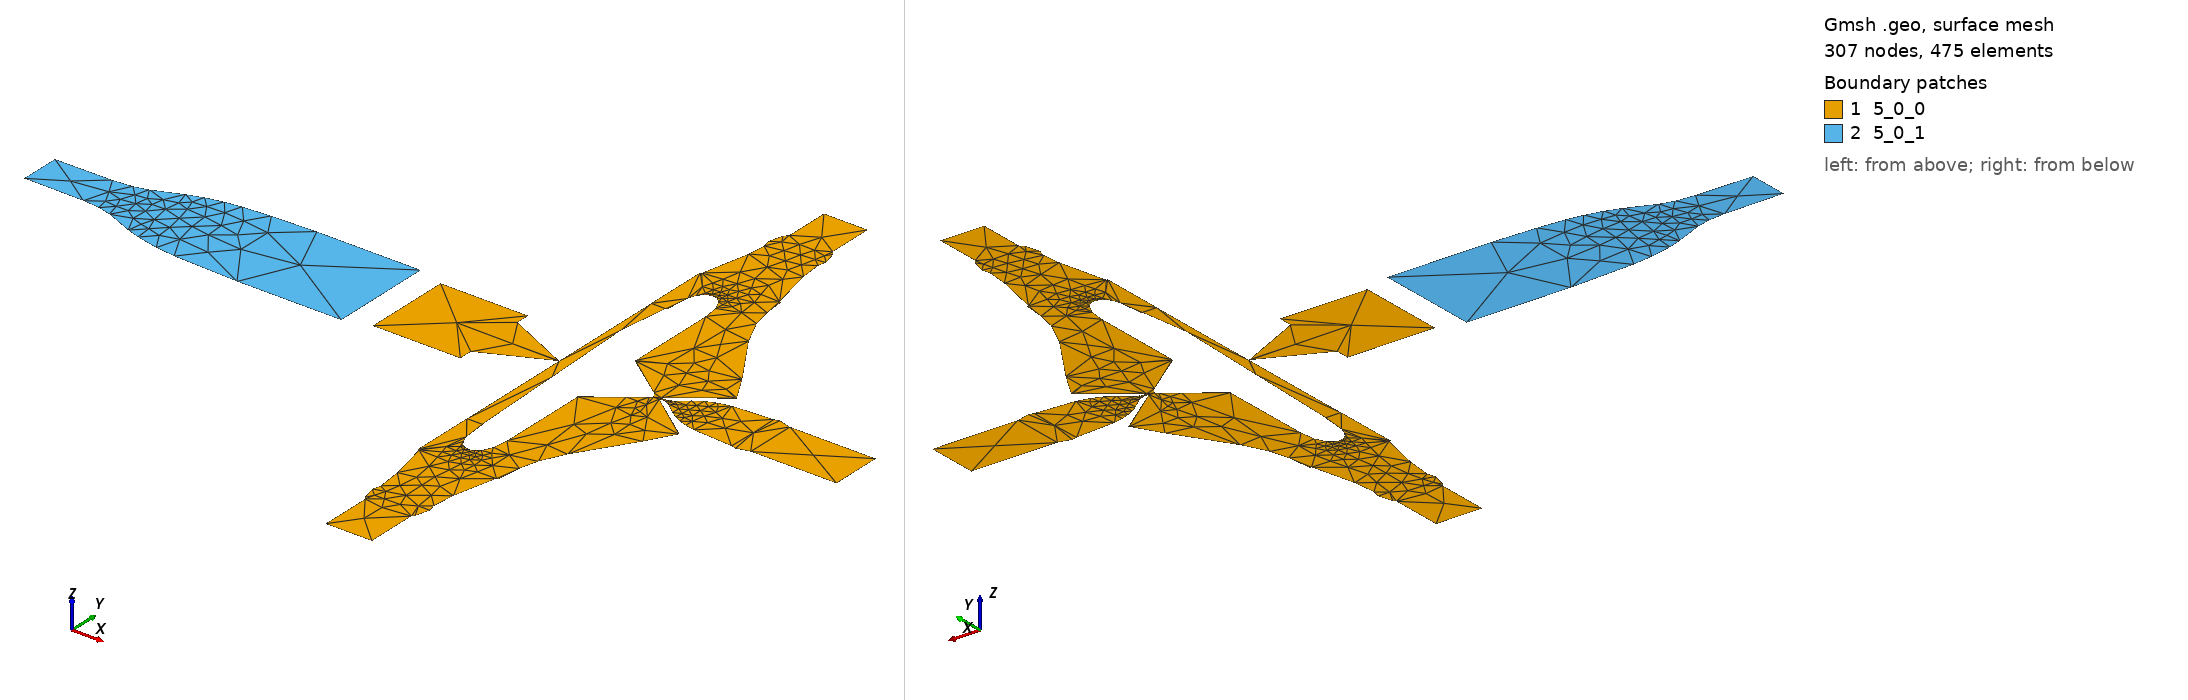

Gmsh geometry script, surface-meshed: 307 nodes, 475 surface elements. Boundary patches (legend numbers): 1 5_0_0, 2 5_0_1. Left view from above one corner, right view from below the opposite corner. Legend entries are the model's physical surfaces. The drawing asked Gmsh for element sizes between 1% and 20% of the model's largest extent; the script's own settings can give other sizes.

=== 5.geo (drawn) ===
// This code was created by pygmsh v4.1.7.
SetFactory("OpenCASCADE");
Mesh.CharacteristicLengthMin = 1;
Mesh.CharacteristicLengthMax = 1;
p16 = newp;
Point(p16) = {0.06315, 0.04689, 0, 1.0};
p17 = newp;
Point(p17) = {0.0438, 0.08067, 0, 1.0};
p18 = newp;
Point(p18) = {0.00097, 0.14697, 0, 1.0};
p19 = newp;
Point(p19) = {-0.01446, 0.17988, 0, 1.0};
p20 = newp;
Point(p20) = {-0.019880000000000002, 0.20382, 0, 1.0};
p21 = newp;
Point(p21) = {-0.02229, 0.22945000000000002, 0, 1.0};
p22 = newp;
Point(p22) = {-0.02423, 0.22945000000000002, 0, 1.0};
p23 = newp;
Point(p23) = {-0.036520000000000004, 0.28454, 0, 1.0};
p24 = newp;
Point(p24) = {-0.039240000000000004, 0.311605, 0, 1.0};
p25 = newp;
Point(p25) = {-0.03667, 0.3212, 0, 1.0};
p26 = newp;
Point(p26) = {-0.04152, 0.33931, 0, 1.0};
p27 = newp;
Point(p27) = {-0.045, 0.342795, 0, 1.0};
p28 = newp;
Point(p28) = {-0.045, 0.4, 0, 1.0};
p29 = newp;
Point(p29) = {-0.1, 0.4, 0, 1.0};
p30 = newp;
Point(p30) = {-0.1, 0.34359, 0, 1.0};
p31 = newp;
Point(p31) = {-0.10428, 0.33931, 0, 1.0};
p32 = newp;
Point(p32) = {-0.10913, 0.3212, 0, 1.0};
p33 = newp;
Point(p33) = {-0.106465, 0.31124, 0, 1.0};
p34 = newp;
Point(p34) = {-0.1085, 0.28883000000000003, 0, 1.0};
p35 = newp;
Point(p35) = {-0.12145, 0.22945000000000002, 0, 1.0};
p36 = newp;
Point(p36) = {-0.12315000000000001, 0.22945000000000002, 0, 1.0};
p37 = newp;
Point(p37) = {-0.12315000000000001, 0.14945, 0, 1.0};
p38 = newp;
Point(p38) = {-0.12286, 0.14945, 0, 1.0};
p39 = newp;
Point(p39) = {-0.12286, 0.16090000000000002, 0, 1.0};
p40 = newp;
Point(p40) = {-0.10298, 0.16090000000000002, 0, 1.0};
p41 = newp;
Point(p41) = {-0.10450330000000001, 0.14945, 0, 1.0};
p42 = newp;
Point(p42) = {-0.10287, 0.14945, 0, 1.0};
p43 = newp;
Point(p43) = {-0.10018, 0.17962, 0, 1.0};
p44 = newp;
Point(p44) = {-0.097, 0.1885, 0, 1.0};
p45 = newp;
Point(p45) = {-0.09280000000000001, 0.1942, 0, 1.0};
p46 = newp;
Point(p46) = {-0.08892, 0.19692, 0, 1.0};
p47 = newp;
Point(p47) = {-0.08235, 0.19825, 0, 1.0};
p48 = newp;
Point(p48) = {-0.07774, 0.19709000000000002, 0, 1.0};
p49 = newp;
Point(p49) = {-0.07214, 0.19276000000000001, 0, 1.0};
p50 = newp;
Point(p50) = {-0.06621, 0.18, 0, 1.0};
p51 = newp;
Point(p51) = {-0.06385, 0.16127, 0, 1.0};
p52 = newp;
Point(p52) = {-0.06365, 0.04682, 0, 1.0};
p53 = newp;
Point(p53) = {-0.0625568, 0.046, 0, 1.0};
p54 = newp;
Point(p54) = {0.061963330000000004, 0.046, 0, 1.0};
l16 = newl;
Line(l16) = {p16, p17};
l17 = newl;
Line(l17) = {p17, p18};
l18 = newl;
Line(l18) = {p18, p19};
l19 = newl;
Line(l19) = {p19, p20};
l20 = newl;
Line(l20) = {p20, p21};
l21 = newl;
Line(l21) = {p21, p22};
l22 = newl;
Line(l22) = {p22, p23};
l23 = newl;
Line(l23) = {p23, p24};
l24 = newl;
Line(l24) = {p24, p25};
l25 = newl;
Line(l25) = {p25, p26};
l26 = newl;
Line(l26) = {p26, p27};
l27 = newl;
Line(l27) = {p27, p28};
l28 = newl;
Line(l28) = {p28, p29};
l29 = newl;
Line(l29) = {p29, p30};
l30 = newl;
Line(l30) = {p30, p31};
l31 = newl;
Line(l31) = {p31, p32};
l32 = newl;
Line(l32) = {p32, p33};
l33 = newl;
Line(l33) = {p33, p34};
l34 = newl;
Line(l34) = {p34, p35};
l35 = newl;
Line(l35) = {p35, p36};
l36 = newl;
Line(l36) = {p36, p37};
l37 = newl;
Line(l37) = {p37, p38};
l38 = newl;
Line(l38) = {p38, p39};
l39 = newl;
Line(l39) = {p39, p40};
l40 = newl;
Line(l40) = {p40, p41};
l41 = newl;
Line(l41) = {p41, p42};
l42 = newl;
Line(l42) = {p42, p43};
l43 = newl;
Line(l43) = {p43, p44};
l44 = newl;
Line(l44) = {p44, p45};
l45 = newl;
Line(l45) = {p45, p46};
l46 = newl;
Line(l46) = {p46, p47};
l47 = newl;
Line(l47) = {p47, p48};
l48 = newl;
Line(l48) = {p48, p49};
l49 = newl;
Line(l49) = {p49, p50};
l50 = newl;
Line(l50) = {p50, p51};
l51 = newl;
Line(l51) = {p51, p52};
l52 = newl;
Line(l52) = {p52, p53};
l53 = newl;
Line(l53) = {p53, p54};
l54 = newl;
Line(l54) = {p54, p16};
ll2 = newll;
Line Loop(ll2) = {l16, l17, l18, l19, l20, l21, l22, l23, l24, l25, l26, l27, l28, l29, l30, l31, l32, l33, l34, l35, l36, l37, l38, l39, l40, l41, l42, l43, l44, l45, l46, l47, l48, l49, l50, l51, l52, l53, l54};
s2 = news;
Plane Surface(s2) = {ll2};
Physical Surface("5_0_0") = {s2};
p55 = newp;
Point(p55) = {-0.3449, 0.06495000000000001, 0, 1.0};
p56 = newp;
Point(p56) = {-0.4749, 0.06495000000000001, 0, 1.0};
p57 = newp;
Point(p57) = {-0.5301400000000001, 0.06308, 0, 1.0};
p58 = newp;
Point(p58) = {-0.56455, 0.06049, 0, 1.0};
p59 = newp;
Point(p59) = {-0.5847100000000001, 0.05766, 0, 1.0};
p60 = newp;
Point(p60) = {-0.60579, 0.05294, 0, 1.0};
p61 = newp;
Point(p61) = {-0.62454, 0.04671, 0, 1.0};
p62 = newp;
Point(p62) = {-0.65883, 0.03233, 0, 1.0};
p63 = newp;
Point(p63) = {-0.67594, 0.027880000000000002, 0, 1.0};
p64 = newp;
Point(p64) = {-0.69968, 0.02572, 0, 1.0};
p65 = newp;
Point(p65) = {-0.77119, 0.02508, 0, 1.0};
p66 = newp;
Point(p66) = {-0.77119, -0.02492, 0, 1.0};
p67 = newp;
Point(p67) = {-0.69654, -0.0257, 0, 1.0};
p68 = newp;
Point(p68) = {-0.67594, -0.02772, 0, 1.0};
p69 = newp;
Point(p69) = {-0.6593100000000001, -0.032, 0, 1.0};
p70 = newp;
Point(p70) = {-0.62454, -0.04655, 0, 1.0};
p71 = newp;
Point(p71) = {-0.60828, -0.05207, 0, 1.0};
p72 = newp;
Point(p72) = {-0.58067, -0.05818, 0, 1.0};
p73 = newp;
Point(p73) = {-0.55599, -0.06119, 0, 1.0};
p74 = newp;
Point(p74) = {-0.4749, -0.06458, 0, 1.0};
p75 = newp;
Point(p75) = {-0.3449, -0.06458, 0, 1.0};
l55 = newl;
Line(l55) = {p55, p56};
l56 = newl;
Line(l56) = {p56, p57};
l57 = newl;
Line(l57) = {p57, p58};
l58 = newl;
Line(l58) = {p58, p59};
l59 = newl;
Line(l59) = {p59, p60};
l60 = newl;
Line(l60) = {p60, p61};
l61 = newl;
Line(l61) = {p61, p62};
l62 = newl;
Line(l62) = {p62, p63};
l63 = newl;
Line(l63) = {p63, p64};
l64 = newl;
Line(l64) = {p64, p65};
l65 = newl;
Line(l65) = {p65, p66};
l66 = newl;
Line(l66) = {p66, p67};
l67 = newl;
Line(l67) = {p67, p68};
l68 = newl;
Line(l68) = {p68, p69};
l69 = newl;
Line(l69) = {p69, p70};
l70 = newl;
Line(l70) = {p70, p71};
l71 = newl;
Line(l71) = {p71, p72};
l72 = newl;
Line(l72) = {p72, p73};
l73 = newl;
Line(l73) = {p73, p74};
l74 = newl;
Line(l74) = {p74, p75};
l75 = newl;
Line(l75) = {p75, p55};
ll3 = newll;
Line Loop(ll3) = {l55, l56, l57, l58, l59, l60, l61, l62, l63, l64, l65, l66, l67, l68, l69, l70, l71, l72, l73, l74, l75};
s3 = news;
Plane Surface(s3) = {ll3};
Physical Surface("5_0_1") = {s3};
p76 = newp;
Point(p76) = {0.140855, -0.032, 0, 1.0};
p77 = newp;
Point(p77) = {0.248, -0.032, 0, 1.0};
p78 = newp;
Point(p78) = {0.248, 0.032, 0, 1.0};
p79 = newp;
Point(p79) = {0.140855, 0.032, 0, 1.0};
p80 = newp;
Point(p80) = {0.12505, 0.03623, 0, 1.0};
p81 = newp;
Point(p81) = {0.11878, 0.03455, 0, 1.0};
p82 = newp;
Point(p82) = {0.06889, 0.03129, 0, 1.0};
p83 = newp;
Point(p83) = {0.05303, 0.0275, 0, 1.0};
p84 = newp;
Point(p84) = {0.041460000000000004, 0.02262, 0, 1.0};
p85 = newp;
Point(p85) = {0.03045, 0.01557, 0, 1.0};
p86 = newp;
Point(p86) = {0.01695, 0.00447, 0, 1.0};
p87 = newp;
Point(p87) = {0.01128, 0.00259, 0, 1.0};
p88 = newp;
Point(p88) = {0.01128, 0.00171104, 0, 1.0};
p89 = newp;
Point(p89) = {0.018520000000000002, 0.00194, 0, 1.0};
p90 = newp;
Point(p90) = {0.04438, 0.01685, 0, 1.0};
p91 = newp;
Point(p91) = {0.07783, 0.019960000000000002, 0, 1.0};
p92 = newp;
Point(p92) = {0.07783, -0.02004, 0, 1.0};
p93 = newp;
Point(p93) = {0.04438, -0.01693, 0, 1.0};
p94 = newp;
Point(p94) = {0.018520000000000002, -0.00202, 0, 1.0};
p95 = newp;
Point(p95) = {0.01128, -0.00179104, 0, 1.0};
p96 = newp;
Point(p96) = {0.01128, -0.00259, 0, 1.0};
p97 = newp;
Point(p97) = {0.01695, -0.00447, 0, 1.0};
p98 = newp;
Point(p98) = {0.03045, -0.01557, 0, 1.0};
p99 = newp;
Point(p99) = {0.038650000000000004, -0.02106, 0, 1.0};
p100 = newp;
Point(p100) = {0.04728, -0.02536, 0, 1.0};
p101 = newp;
Point(p101) = {0.05691, -0.02868, 0, 1.0};
p102 = newp;
Point(p102) = {0.06889, -0.03129, 0, 1.0};
p103 = newp;
Point(p103) = {0.11878, -0.03455, 0, 1.0};
p104 = newp;
Point(p104) = {0.12505, -0.03623, 0, 1.0};
l76 = newl;
Line(l76) = {p76, p77};
l77 = newl;
Line(l77) = {p77, p78};
l78 = newl;
Line(l78) = {p78, p79};
l79 = newl;
Line(l79) = {p79, p80};
l80 = newl;
Line(l80) = {p80, p81};
l81 = newl;
Line(l81) = {p81, p82};
l82 = newl;
Line(l82) = {p82, p83};
l83 = newl;
Line(l83) = {p83, p84};
l84 = newl;
Line(l84) = {p84, p85};
l85 = newl;
Line(l85) = {p85, p86};
l86 = newl;
Line(l86) = {p86, p87};
l87 = newl;
Line(l87) = {p87, p88};
l88 = newl;
Line(l88) = {p88, p89};
l89 = newl;
Line(l89) = {p89, p90};
l90 = newl;
Line(l90) = {p90, p91};
l91 = newl;
Line(l91) = {p91, p92};
l92 = newl;
Line(l92) = {p92, p93};
l93 = newl;
Line(l93) = {p93, p94};
l94 = newl;
Line(l94) = {p94, p95};
l95 = newl;
Line(l95) = {p95, p96};
l96 = newl;
Line(l96) = {p96, p97};
l97 = newl;
Line(l97) = {p97, p98};
l98 = newl;
Line(l98) = {p98, p99};
l99 = newl;
Line(l99) = {p99, p100};
l100 = newl;
Line(l100) = {p100, p101};
l101 = newl;
Line(l101) = {p101, p102};
l102 = newl;
Line(l102) = {p102, p103};
l103 = newl;
Line(l103) = {p103, p104};
l104 = newl;
Line(l104) = {p104, p76};
ll4 = newll;
Line Loop(ll4) = {l76, l77, l78, l79, l80, l81, l82, l83, l84, l85, l86, l87, l88, l89, l90, l91, l92, l93, l94, l95, l96, l97, l98, l99, l100, l101, l102, l103, l104};
s4 = news;
Plane Surface(s4) = {ll4};
Physical Surface("5_0_2") = {s4};
p105 = newp;
Point(p105) = {-0.0067800000000000004, -0.0044, 0, 1.0};
p106 = newp;
Point(p106) = {-0.00723, -0.0044, 0, 1.0};
p107 = newp;
Point(p107) = {-0.02514322, -0.0178365, 0, 1.0};
l105 = newl;
Line(l105) = {p105, p106};
l106 = newl;
Line(l106) = {p106, p107};
l107 = newl;
Line(l107) = {p107, p105};
ll5 = newll;
Line Loop(ll5) = {l105, l106, l107};
s5 = news;
Plane Surface(s5) = {ll5};
Physical Surface("5_0_3") = {s5};
p108 = newp;
Point(p108) = {-0.044000000000000004, -0.34169, 0, 1.0};
p109 = newp;
Point(p109) = {-0.04152, -0.33921, 0, 1.0};
p110 = newp;
Point(p110) = {-0.03667, -0.3211, 0, 1.0};
p111 = newp;
Point(p111) = {-0.039285, -0.311325, 0, 1.0};
p112 = newp;
Point(p112) = {-0.036520000000000004, -0.28344, 0, 1.0};
p113 = newp;
Point(p113) = {-0.02441, -0.22935, 0, 1.0};
p114 = newp;
Point(p114) = {-0.02229, -0.22935, 0, 1.0};
p115 = newp;
Point(p115) = {-0.01915, -0.19913, 0, 1.0};
p116 = newp;
Point(p116) = {-0.01314, -0.17592, 0, 1.0};
p117 = newp;
Point(p117) = {0.00097, -0.14687, 0, 1.0};
p118 = newp;
Point(p118) = {0.0438, -0.08057, 0, 1.0};
p119 = newp;
Point(p119) = {0.06306392, -0.047, 0, 1.0};
p120 = newp;
Point(p120) = {-0.06365049, -0.047, 0, 1.0};
p121 = newp;
Point(p121) = {-0.06385, -0.16117, 0, 1.0};
p122 = newp;
Point(p122) = {-0.06621, -0.1799, 0, 1.0};
p123 = newp;
Point(p123) = {-0.07214, -0.19266, 0, 1.0};
p124 = newp;
Point(p124) = {-0.07774, -0.19699, 0, 1.0};
p125 = newp;
Point(p125) = {-0.08235, -0.19815, 0, 1.0};
p126 = newp;
Point(p126) = {-0.08892, -0.19682, 0, 1.0};
p127 = newp;
Point(p127) = {-0.09280000000000001, -0.1941, 0, 1.0};
p128 = newp;
Point(p128) = {-0.097, -0.1884, 0, 1.0};
p129 = newp;
Point(p129) = {-0.10018, -0.17952, 0, 1.0};
p130 = newp;
Point(p130) = {-0.10287, -0.14935, 0, 1.0};
p131 = newp;
Point(p131) = {-0.10342774, -0.14935, 0, 1.0};
p132 = newp;
Point(p132) = {-0.10298, -0.16090000000000002, 0, 1.0};
p133 = newp;
Point(p133) = {-0.12286, -0.16090000000000002, 0, 1.0};
p134 = newp;
Point(p134) = {-0.12286, -0.14935, 0, 1.0};
p135 = newp;
Point(p135) = {-0.12315000000000001, -0.14935, 0, 1.0};
p136 = newp;
Point(p136) = {-0.12315000000000001, -0.22935, 0, 1.0};
p137 = newp;
Point(p137) = {-0.12127, -0.22935, 0, 1.0};
p138 = newp;
Point(p138) = {-0.10991000000000001, -0.27921, 0, 1.0};
p139 = newp;
Point(p139) = {-0.106415, -0.31096, 0, 1.0};
p140 = newp;
Point(p140) = {-0.10913, -0.3211, 0, 1.0};
p141 = newp;
Point(p141) = {-0.10428, -0.33921, 0, 1.0};
p142 = newp;
Point(p142) = {-0.10200000000000001, -0.34149, 0, 1.0};
p143 = newp;
Point(p143) = {-0.10200000000000001, -0.406, 0, 1.0};
p144 = newp;
Point(p144) = {-0.044000000000000004, -0.406, 0, 1.0};
l108 = newl;
Line(l108) = {p108, p109};
l109 = newl;
Line(l109) = {p109, p110};
l110 = newl;
Line(l110) = {p110, p111};
l111 = newl;
Line(l111) = {p111, p112};
l112 = newl;
Line(l112) = {p112, p113};
l113 = newl;
Line(l113) = {p113, p114};
l114 = newl;
Line(l114) = {p114, p115};
l115 = newl;
Line(l115) = {p115, p116};
l116 = newl;
Line(l116) = {p116, p117};
l117 = newl;
Line(l117) = {p117, p118};
l118 = newl;
Line(l118) = {p118, p119};
l119 = newl;
Line(l119) = {p119, p120};
l120 = newl;
Line(l120) = {p120, p121};
l121 = newl;
Line(l121) = {p121, p122};
l122 = newl;
Line(l122) = {p122, p123};
l123 = newl;
Line(l123) = {p123, p124};
l124 = newl;
Line(l124) = {p124, p125};
l125 = newl;
Line(l125) = {p125, p126};
l126 = newl;
Line(l126) = {p126, p127};
l127 = newl;
Line(l127) = {p127, p128};
l128 = newl;
Line(l128) = {p128, p129};
l129 = newl;
Line(l129) = {p129, p130};
l130 = newl;
Line(l130) = {p130, p131};
l131 = newl;
Line(l131) = {p131, p132};
l132 = newl;
Line(l132) = {p132, p133};
l133 = newl;
Line(l133) = {p133, p134};
l134 = newl;
Line(l134) = {p134, p135};
l135 = newl;
Line(l135) = {p135, p136};
l136 = newl;
Line(l136) = {p136, p137};
l137 = newl;
Line(l137) = {p137, p138};
l138 = newl;
Line(l138) = {p138, p139};
l139 = newl;
Line(l139) = {p139, p140};
l140 = newl;
Line(l140) = {p140, p141};
l141 = newl;
Line(l141) = {p141, p142};
l142 = newl;
Line(l142) = {p142, p143};
l143 = newl;
Line(l143) = {p143, p144};
l144 = newl;
Line(l144) = {p144, p108};
ll6 = newll;
Line Loop(ll6) = {l108, l109, l110, l111, l112, l113, l114, l115, l116, l117, l118, l119, l120, l121, l122, l123, l124, l125, l126, l127, l128, l129, l130, l131, l132, l133, l134, l135, l136, l137, l138, l139, l140, l141, l142, l143, l144};
s6 = news;
Plane Surface(s6) = {ll6};
Physical Surface("5_0_4") = {s6};
p145 = newp;
Point(p145) = {-0.20357, -0.03802251, 0, 1.0};
p146 = newp;
Point(p146) = {-0.23346, -0.052000000000000005, 0, 1.0};
p147 = newp;
Point(p147) = {-0.23346, 0.052000000000000005, 0, 1.0};
p148 = newp;
Point(p148) = {-0.20357, 0.03802251, 0, 1.0};
p149 = newp;
Point(p149) = {-0.20357, 0.05527, 0, 1.0};
p150 = newp;
Point(p150) = {-0.31319, 0.05527, 0, 1.0};
p151 = newp;
Point(p151) = {-0.31319, -0.05507, 0, 1.0};
p152 = newp;
Point(p152) = {-0.20357, -0.05507, 0, 1.0};
l145 = newl;
Line(l145) = {p145, p146};
l146 = newl;
Line(l146) = {p146, p147};
l147 = newl;
Line(l147) = {p147, p148};
l148 = newl;
Line(l148) = {p148, p149};
l149 = newl;
Line(l149) = {p149, p150};
l150 = newl;
Line(l150) = {p150, p151};
l151 = newl;
Line(l151) = {p151, p152};
l152 = newl;
Line(l152) = {p152, p145};
ll7 = newll;
Line Loop(ll7) = {l145, l146, l147, l148, l149, l150, l151, l152};
s7 = news;
Plane Surface(s7) = {ll7};
Physical Surface("5_1_0") = {s7};
p153 = newp;
Point(p153) = {-0.00904, 0.0055000000000000005, 0, 1.0};
p154 = newp;
Point(p154) = {-0.0035, -0.002, 0, 1.0};
p155 = newp;
Point(p155) = {-0.065, -0.047, 0, 1.0};
p156 = newp;
Point(p156) = {0.06434, -0.047, 0, 1.0};
p157 = newp;
Point(p157) = {0.0035, -0.001545, 0, 1.0};
p158 = newp;
Point(p158) = {0.018520000000000002, -0.00202, 0, 1.0};
p159 = newp;
Point(p159) = {0.04438, -0.01693, 0, 1.0};
p160 = newp;
Point(p160) = {0.07783, -0.02004, 0, 1.0};
p161 = newp;
Point(p161) = {0.07783, 0.019960000000000002, 0, 1.0};
p162 = newp;
Point(p162) = {0.04438, 0.01685, 0, 1.0};
p163 = newp;
Point(p163) = {0.018520000000000002, 0.00194, 0, 1.0};
p164 = newp;
Point(p164) = {0.0035, 0.001465, 0, 1.0};
p165 = newp;
Point(p165) = {0.064, 0.046, 0, 1.0};
p166 = newp;
Point(p166) = {-0.064, 0.046, 0, 1.0};
l153 = newl;
Line(l153) = {p153, p154};
l154 = newl;
Line(l154) = {p154, p155};
l155 = newl;
Line(l155) = {p155, p156};
l156 = newl;
Line(l156) = {p156, p157};
l157 = newl;
Line(l157) = {p157, p158};
l158 = newl;
Line(l158) = {p158, p159};
l159 = newl;
Line(l159) = {p159, p160};
l160 = newl;
Line(l160) = {p160, p161};
l161 = newl;
Line(l161) = {p161, p162};
l162 = newl;
Line(l162) = {p162, p163};
l163 = newl;
Line(l163) = {p163, p164};
l164 = newl;
Line(l164) = {p164, p165};
l165 = newl;
Line(l165) = {p165, p166};
l166 = newl;
Line(l166) = {p166, p153};
ll8 = newll;
Line Loop(ll8) = {l153, l154, l155, l156, l157, l158, l159, l160, l161, l162, l163, l164, l165, l166};
s8 = news;
Plane Surface(s8) = {ll8};
Physical Surface("5_7_0") = {s8};
p167 = newp;
Point(p167) = {-0.11264, 0.08829000000000001, 0, 1.0};
p168 = newp;
Point(p168) = {-0.10298, 0.16090000000000002, 0, 1.0};
p169 = newp;
Point(p169) = {-0.12286, 0.16090000000000002, 0, 1.0};
p170 = newp;
Point(p170) = {-0.12286, 0.00028000000000000003, 0, 1.0};
p171 = newp;
Point(p171) = {-0.23346, 0.052000000000000005, 0, 1.0};
p172 = newp;
Point(p172) = {-0.23346, -0.052000000000000005, 0, 1.0};
p173 = newp;
Point(p173) = {-0.12286, -0.00028000000000000003, 0, 1.0};
p174 = newp;
Point(p174) = {-0.12286, -0.16090000000000002, 0, 1.0};
p175 = newp;
Point(p175) = {-0.10298, -0.16090000000000002, 0, 1.0};
l167 = newl;
Line(l167) = {p167, p168};
l168 = newl;
Line(l168) = {p168, p169};
l169 = newl;
Line(l169) = {p169, p170};
l170 = newl;
Line(l170) = {p170, p171};
l171 = newl;
Line(l171) = {p171, p172};
l172 = newl;
Line(l172) = {p172, p173};
l173 = newl;
Line(l173) = {p173, p174};
l174 = newl;
Line(l174) = {p174, p175};
l175 = newl;
Line(l175) = {p175, p167};
ll9 = newll;
Line Loop(ll9) = {l167, l168, l169, l170, l171, l172, l173, l174, l175};
s9 = news;
Plane Surface(s9) = {ll9};
Physical Surface("5_7_1") = {s9};
bo1[] = BooleanUnion{ Surface{s2}; Delete; } { Surface{s3};Surface{s4};Surface{s5};Surface{s6};Surface{s7};Surface{s8};Surface{s9}; Delete;};
Mesh.Algorithm = 100;
